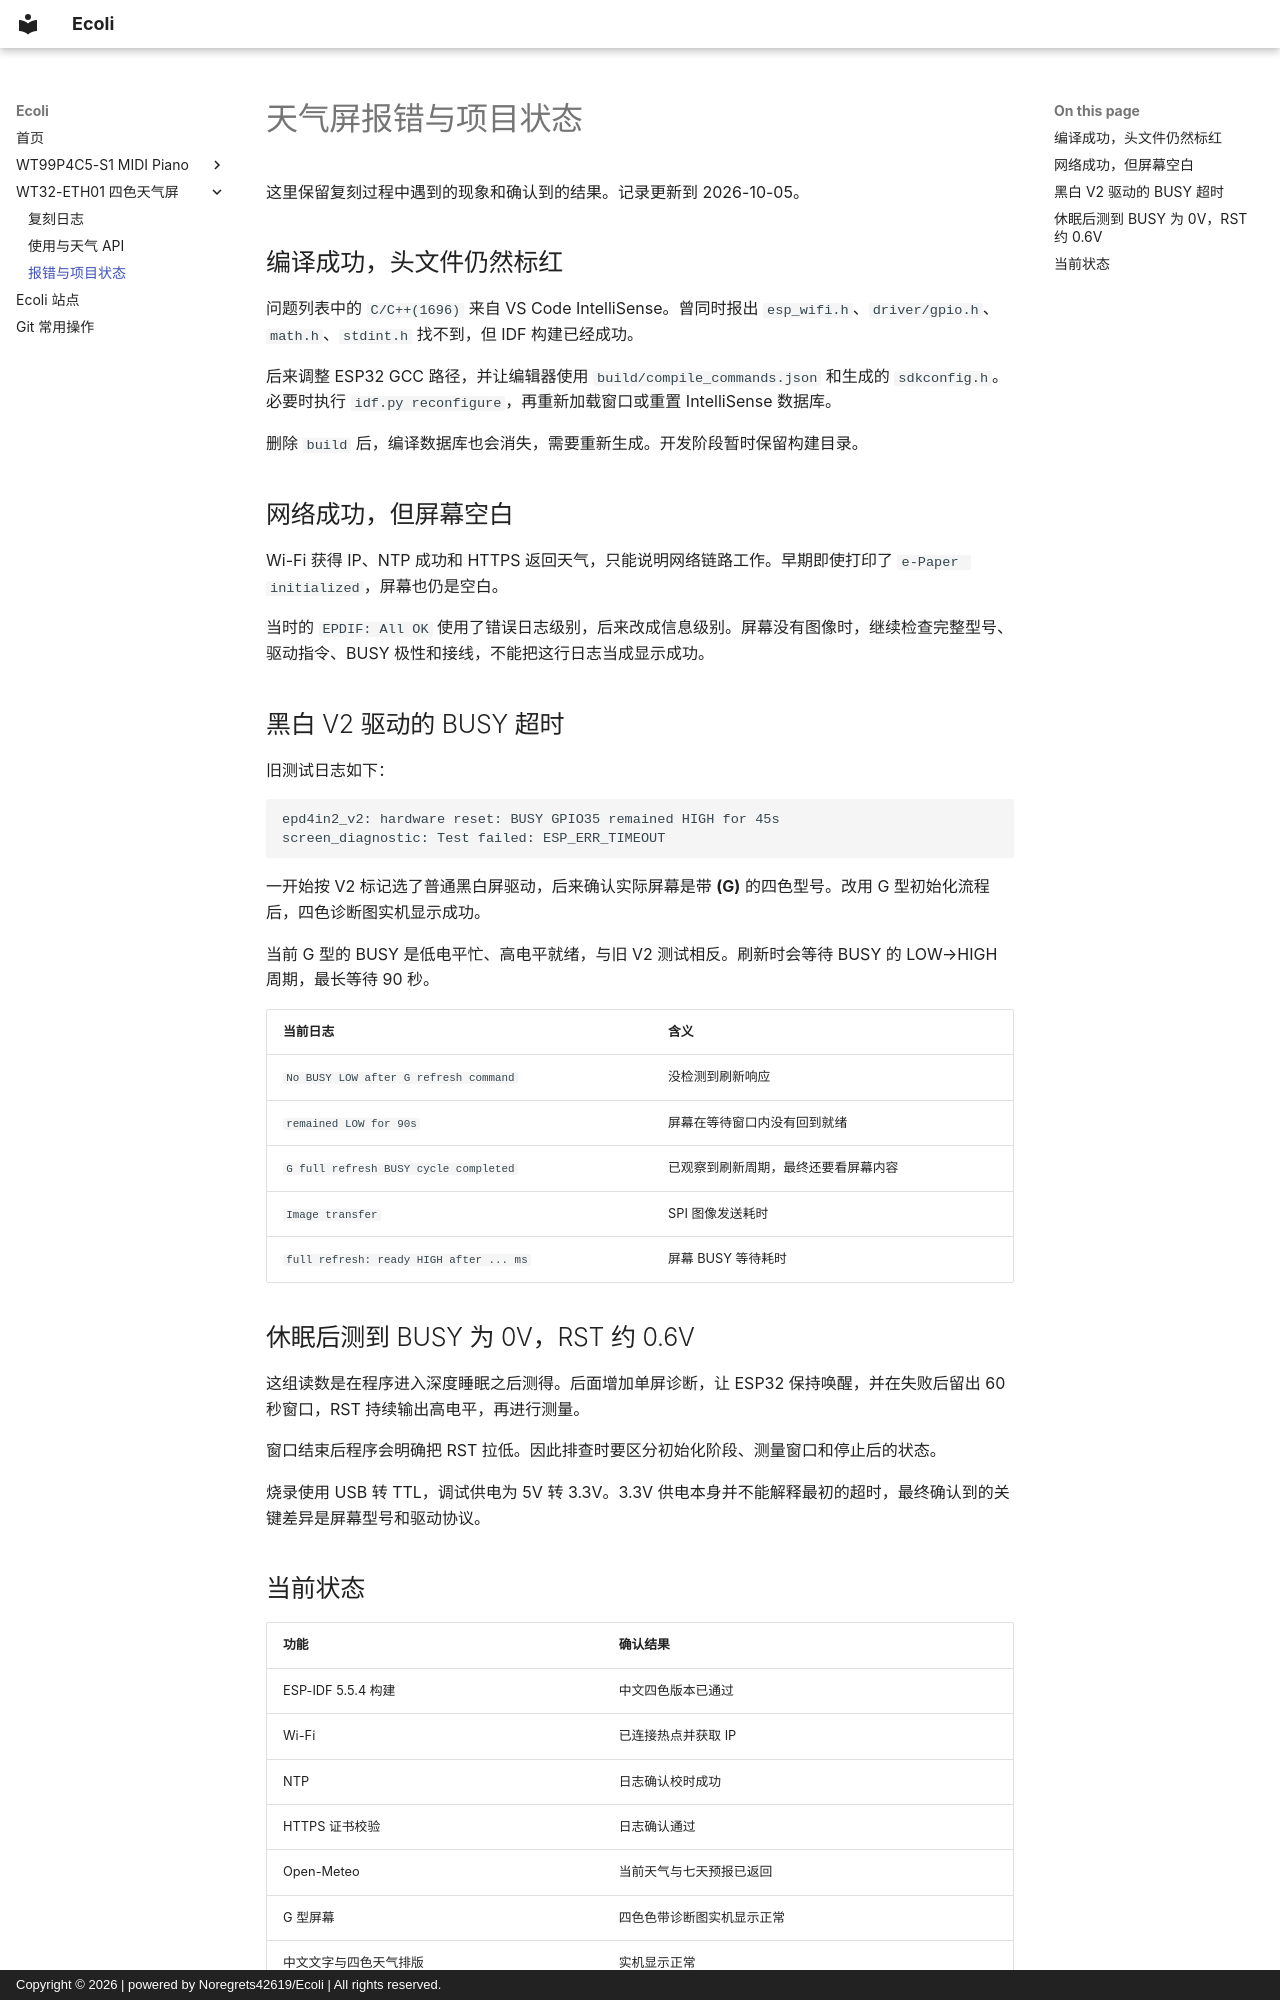

repository: Noregrets42619/project · page: weather/issues-and-status/index.html · generator: mkdocs · copyright: Copyright © 2026 | powered by Noregrets42619/Ecoli | All rights reserved.

# 天气屏报错与项目状态

这里保留复刻过程中遇到的现象和确认到的结果。记录更新到 2026-10-05。

## 编译成功，头文件仍然标红

问题列表中的 `C/C++(1696)` 来自 VS Code IntelliSense。曾同时报出 `esp_wifi.h`、`driver/gpio.h`、`math.h`、`stdint.h` 找不到，但 IDF 构建已经成功。

后来调整 ESP32 GCC 路径，并让编辑器使用 `build/compile_commands.json` 和生成的 `sdkconfig.h`。必要时执行 `idf.py reconfigure`，再重新加载窗口或重置 IntelliSense 数据库。

删除 `build` 后，编译数据库也会消失，需要重新生成。开发阶段暂时保留构建目录。

## 网络成功，但屏幕空白

Wi-Fi 获得 IP、NTP 成功和 HTTPS 返回天气，只能说明网络链路工作。早期即使打印了 `e-Paper initialized`，屏幕也仍是空白。

当时的 `EPDIF: All OK` 使用了错误日志级别，后来改成信息级别。屏幕没有图像时，继续检查完整型号、驱动指令、BUSY 极性和接线，不能把这行日志当成显示成功。

## 黑白 V2 驱动的 BUSY 超时

旧测试日志如下：

```text
epd4in2_v2: hardware reset: BUSY GPIO35 remained HIGH for 45s
screen_diagnostic: Test failed: ESP_ERR_TIMEOUT
```

一开始按 V2 标记选了普通黑白屏驱动，后来确认实际屏幕是带 **(G)** 的四色型号。改用 G 型初始化流程后，四色诊断图实机显示成功。

当前 G 型的 BUSY 是低电平忙、高电平就绪，与旧 V2 测试相反。刷新时会等待 BUSY 的 LOW→HIGH 周期，最长等待 90 秒。

| 当前日志 | 含义 |
| --- | --- |
| `No BUSY LOW after G refresh command` | 没检测到刷新响应 |
| `remained LOW for 90s` | 屏幕在等待窗口内没有回到就绪 |
| `G full refresh BUSY cycle completed` | 已观察到刷新周期，最终还要看屏幕内容 |
| `Image transfer` | SPI 图像发送耗时 |
| `full refresh: ready HIGH after ... ms` | 屏幕 BUSY 等待耗时 |

## 休眠后测到 BUSY 为 0V，RST 约 0.6V

这组读数是在程序进入深度睡眠之后测得。后面增加单屏诊断，让 ESP32 保持唤醒，并在失败后留出 60 秒窗口，RST 持续输出高电平，再进行测量。

窗口结束后程序会明确把 RST 拉低。因此排查时要区分初始化阶段、测量窗口和停止后的状态。

烧录使用 USB 转 TTL，调试供电为 5V 转 3.3V。3.3V 供电本身并不能解释最初的超时，最终确认到的关键差异是屏幕型号和驱动协议。
